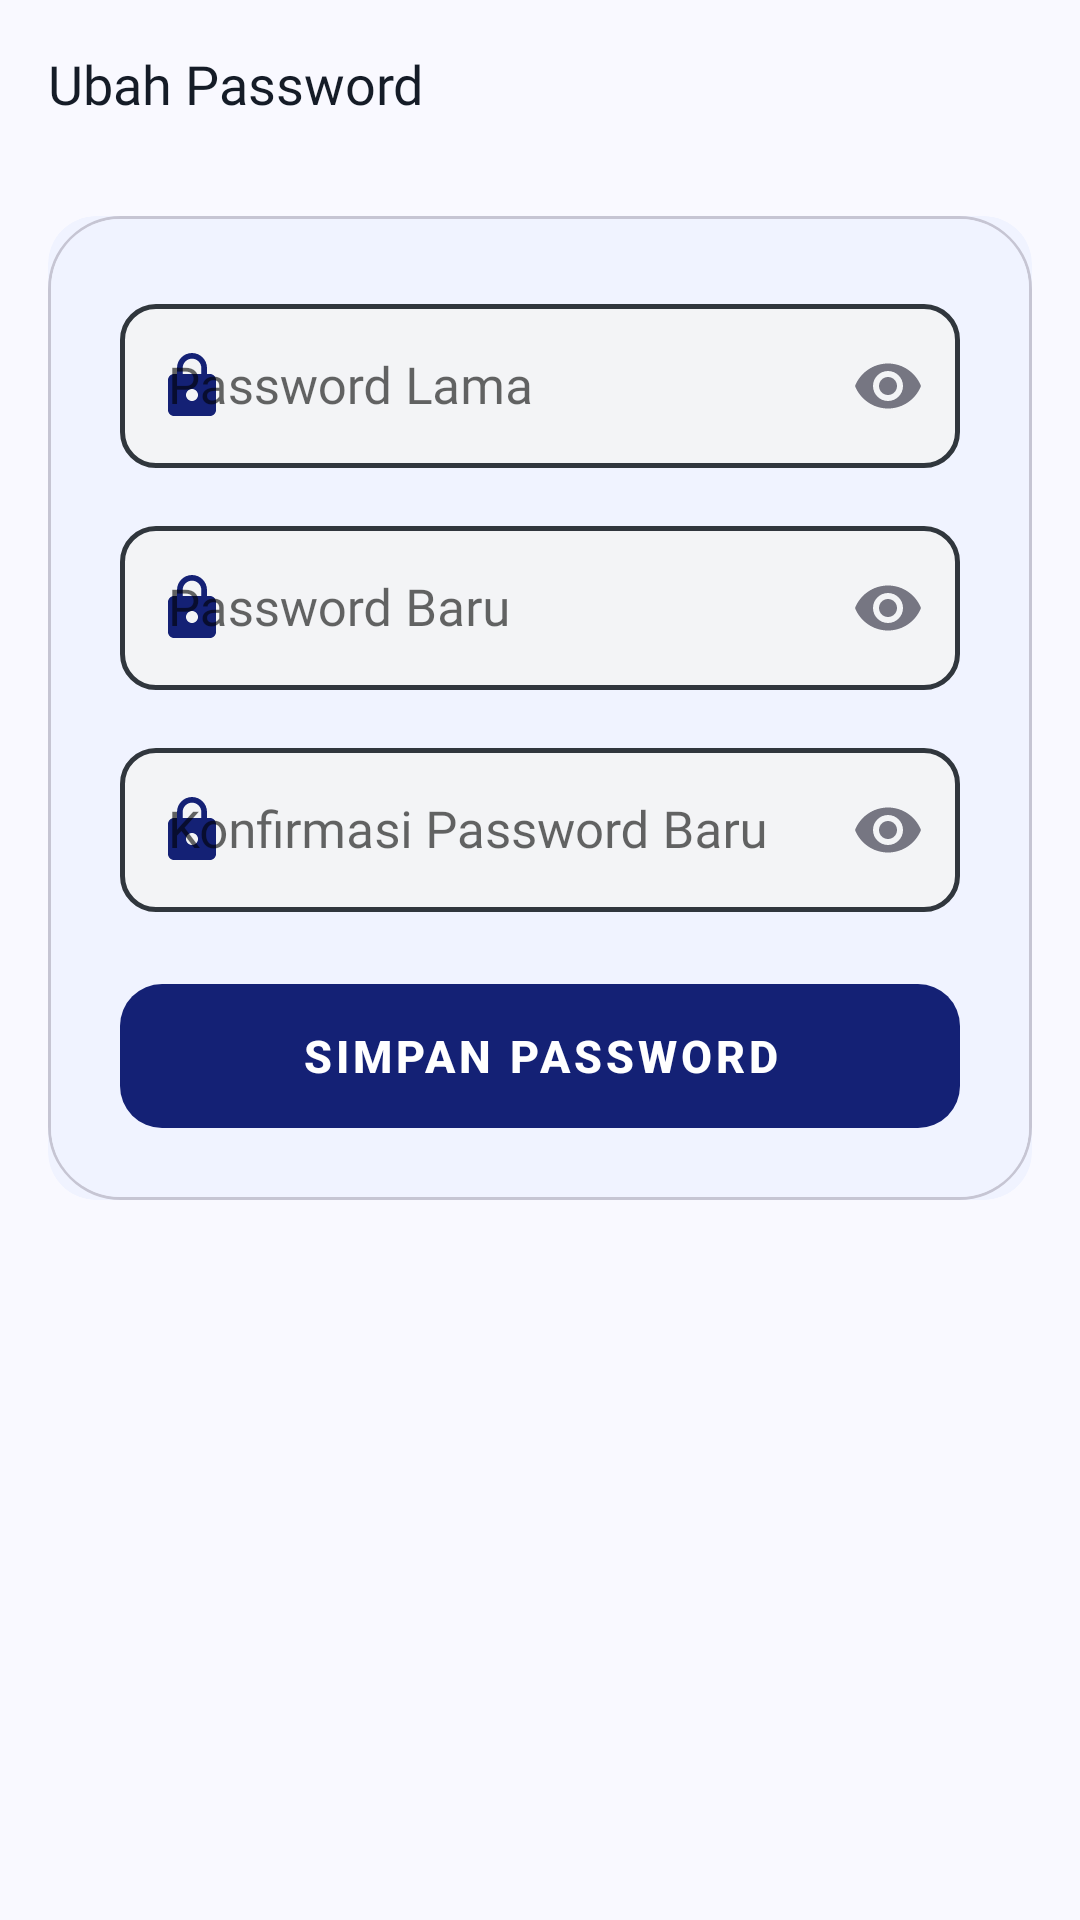

This screen was rendered from an Android layout file. Write that file and the resources it references.
<!-- AndroidManifest.xml: application theme Theme.Moneflo -->
<!-- res/layout/activity_change_password.xml -->
<?xml version="1.0" encoding="utf-8"?>
<androidx.coordinatorlayout.widget.CoordinatorLayout
    xmlns:android="http://schemas.android.com/apk/res/android"
    xmlns:app="http://schemas.android.com/apk/res-auto"
    android:layout_width="match_parent"
    android:layout_height="match_parent"
    android:background="@color/bg_dark">

    <com.google.android.material.appbar.AppBarLayout
        android:layout_width="match_parent"
        android:layout_height="wrap_content"
        android:background="@color/bg_dark"
        app:elevation="0dp">
        <androidx.appcompat.widget.Toolbar
            android:id="@+id/toolbar"
            android:layout_width="match_parent"
            android:layout_height="?attr/actionBarSize"
            app:title="Ubah Password"
            app:titleTextColor="@color/text_primary"
            app:titleTextAppearance="@style/ToolbarTitleStyle"
            app:navigationIcon="@drawable/ic_back"
            app:navigationIconTint="@color/text_primary" />
    </com.google.android.material.appbar.AppBarLayout>

    <androidx.core.widget.NestedScrollView
        android:layout_width="match_parent"
        android:layout_height="match_parent"
        app:layout_behavior="@string/appbar_scrolling_view_behavior"
        android:paddingBottom="32dp"
        android:clipToPadding="false">
        <LinearLayout
            android:layout_width="match_parent"
            android:layout_height="wrap_content"
            android:orientation="vertical"
            android:paddingStart="@dimen/spacing_screen_padding"
            android:paddingEnd="@dimen/spacing_screen_padding"
            android:paddingTop="@dimen/spacing_screen_padding">

            <androidx.cardview.widget.CardView
                android:layout_width="match_parent"
                android:layout_height="wrap_content"
                app:cardBackgroundColor="@color/card_bg"
                app:cardCornerRadius="@dimen/radius_card"
                app:cardElevation="0dp">
                <LinearLayout
                    android:layout_width="match_parent"
                    android:layout_height="wrap_content"
                    android:orientation="vertical"
                    android:padding="@dimen/spacing_section_gap"
                    android:background="@drawable/card_stroke_border">

                    <TextView
                        android:id="@+id/tv_google_account_info"
                        android:layout_width="match_parent"
                        android:layout_height="wrap_content"
                        android:text="Akun ini terdaftar via Google dan belum punya password. Buat password di bawah supaya kamu juga bisa login manual dengan username."
                        android:textColor="@color/text_secondary"
                        android:textAppearance="@style/TextAppearance.Moneflo.Caption"
                        android:layout_marginBottom="14dp"
                        android:visibility="gone" />

                    <com.google.android.material.textfield.TextInputLayout
                        android:id="@+id/til_password_lama"
                        style="@style/Widget.MaterialComponents.TextInputLayout.OutlinedBox"
                        android:layout_width="match_parent"
                        android:layout_height="wrap_content"
                        android:layout_marginBottom="14dp"
                        app:boxBackgroundColor="@color/input_bg"
                        app:boxStrokeColor="@color/input_stroke_selector"
                        app:boxStrokeWidth="1.5dp"
                        app:boxCornerRadiusTopStart="@dimen/radius_button"
                        app:boxCornerRadiusTopEnd="@dimen/radius_button"
                        app:boxCornerRadiusBottomStart="@dimen/radius_button"
                        app:boxCornerRadiusBottomEnd="@dimen/radius_button"
                        app:hintTextColor="@color/text_hint"
                        app:errorTextColor="@color/error_red"
                        app:startIconDrawable="@drawable/ic_lock"
                        app:startIconTint="@color/cyan_accent"
                        app:endIconMode="password_toggle"
                        app:endIconTint="@color/text_hint"
                        android:hint="Password Lama">
                        <com.google.android.material.textfield.TextInputEditText
                            android:id="@+id/et_password_lama"
                            android:layout_width="match_parent"
                            android:layout_height="wrap_content"
                            android:inputType="textPassword"
                            android:textColor="@color/text_primary"
                            android:textAppearance="@style/TextAppearance.Moneflo.Body"
                            android:paddingTop="@dimen/spacing_screen_padding"
                            android:paddingBottom="@dimen/spacing_screen_padding" />
                    </com.google.android.material.textfield.TextInputLayout>

                    <com.google.android.material.textfield.TextInputLayout
                        android:id="@+id/til_password_baru"
                        style="@style/Widget.MaterialComponents.TextInputLayout.OutlinedBox"
                        android:layout_width="match_parent"
                        android:layout_height="wrap_content"
                        android:layout_marginBottom="14dp"
                        app:boxBackgroundColor="@color/input_bg"
                        app:boxStrokeColor="@color/input_stroke_selector"
                        app:boxStrokeWidth="1.5dp"
                        app:boxCornerRadiusTopStart="@dimen/radius_button"
                        app:boxCornerRadiusTopEnd="@dimen/radius_button"
                        app:boxCornerRadiusBottomStart="@dimen/radius_button"
                        app:boxCornerRadiusBottomEnd="@dimen/radius_button"
                        app:hintTextColor="@color/text_hint"
                        app:errorTextColor="@color/error_red"
                        app:startIconDrawable="@drawable/ic_lock"
                        app:startIconTint="@color/cyan_accent"
                        app:endIconMode="password_toggle"
                        app:endIconTint="@color/text_hint"
                        android:hint="Password Baru">
                        <com.google.android.material.textfield.TextInputEditText
                            android:id="@+id/et_password_baru"
                            android:layout_width="match_parent"
                            android:layout_height="wrap_content"
                            android:inputType="textPassword"
                            android:textColor="@color/text_primary"
                            android:textAppearance="@style/TextAppearance.Moneflo.Body"
                            android:paddingTop="@dimen/spacing_screen_padding"
                            android:paddingBottom="@dimen/spacing_screen_padding" />
                    </com.google.android.material.textfield.TextInputLayout>

                    <com.google.android.material.textfield.TextInputLayout
                        android:id="@+id/til_konfirmasi_password"
                        style="@style/Widget.MaterialComponents.TextInputLayout.OutlinedBox"
                        android:layout_width="match_parent"
                        android:layout_height="wrap_content"
                        android:layout_marginBottom="@dimen/spacing_section_gap"
                        app:boxBackgroundColor="@color/input_bg"
                        app:boxStrokeColor="@color/input_stroke_selector"
                        app:boxStrokeWidth="1.5dp"
                        app:boxCornerRadiusTopStart="@dimen/radius_button"
                        app:boxCornerRadiusTopEnd="@dimen/radius_button"
                        app:boxCornerRadiusBottomStart="@dimen/radius_button"
                        app:boxCornerRadiusBottomEnd="@dimen/radius_button"
                        app:hintTextColor="@color/text_hint"
                        app:errorTextColor="@color/error_red"
                        app:startIconDrawable="@drawable/ic_lock"
                        app:startIconTint="@color/cyan_accent"
                        app:endIconMode="password_toggle"
                        app:endIconTint="@color/text_hint"
                        android:hint="Konfirmasi Password Baru">
                        <com.google.android.material.textfield.TextInputEditText
                            android:id="@+id/et_konfirmasi_password"
                            android:layout_width="match_parent"
                            android:layout_height="wrap_content"
                            android:inputType="textPassword"
                            android:textColor="@color/text_primary"
                            android:textAppearance="@style/TextAppearance.Moneflo.Body"
                            android:paddingTop="@dimen/spacing_screen_padding"
                            android:paddingBottom="@dimen/spacing_screen_padding" />
                    </com.google.android.material.textfield.TextInputLayout>

                    <com.google.android.material.button.MaterialButton
                        android:id="@+id/btn_simpan"
                        android:layout_width="match_parent"
                        android:layout_height="@dimen/component_button_height"
                        android:text="Simpan Password"
                        android:textColor="@color/on_primary"
                        android:textSize="15sp"
                        android:textStyle="bold"
                        android:stateListAnimator="@null"
                        android:background="@drawable/btn_gradient_primary"
                        app:cornerRadius="@dimen/radius_button"
                        app:rippleColor="#40FFFFFF"
                        app:elevation="0dp" />

                </LinearLayout>
            </androidx.cardview.widget.CardView>
        </LinearLayout>
    </androidx.core.widget.NestedScrollView>
</androidx.coordinatorlayout.widget.CoordinatorLayout>
<!-- resources referenced by this layout -->
<resources>
  <color name="bg_dark">@color/background</color>
  <color name="card_bg">@color/surface_container_low</color>
  <color name="cyan_accent">@color/primary</color>
  <color name="error_red">@color/error</color>
  <color name="input_bg">@color/input_field_bg</color>
  <color name="on_primary">#FFFFFF</color>
  <color name="text_hint">@color/outline</color>
  <color name="text_primary">@color/on_surface</color>
  <color name="text_secondary">@color/on_surface_variant</color>
  <dimen name="component_button_height">48dp</dimen>
  <dimen name="radius_button">12dp</dimen>
  <dimen name="radius_card">16dp</dimen>
  <dimen name="spacing_screen_padding">16dp</dimen>
  <dimen name="spacing_section_gap">24dp</dimen>
  <!-- drawable btn_gradient_primary (drawable) -->
  <?xml version="1.0" encoding="utf-8"?>
  <shape xmlns:android="http://schemas.android.com/apk/res/android"
      android:shape="rectangle">
      <gradient
          android:type="linear"
          android:angle="0"
          android:startColor="#1A6EFA"
          android:endColor="#00D4E8" />
      <corners android:radius="14dp" />
  </shape>
  <!-- drawable card_stroke_border (drawable) -->
  <?xml version="1.0" encoding="utf-8"?>
  <layer-list xmlns:android="http://schemas.android.com/apk/res/android">
      
      <item>
          <shape android:shape="rectangle">
              <solid android:color="@android:color/transparent" />
              <corners android:radius="24dp" />
              <stroke
                  android:width="1dp"
                  android:color="@color/card_border" />
          </shape>
      </item>
      
      <item
          android:top="1dp"
          android:left="1dp"
          android:right="1dp"
          android:bottom="1dp">
          <shape android:shape="rectangle">
              <solid android:color="@color/card_bg" />
              <corners android:radius="23dp" />
          </shape>
      </item>
  </layer-list>
  <!-- drawable ic_lock (drawable) -->
  <?xml version="1.0" encoding="utf-8"?>
  <vector xmlns:android="http://schemas.android.com/apk/res/android"
      android:width="24dp"
      android:height="24dp"
      android:viewportWidth="24"
      android:viewportHeight="24">
      <path
          android:fillColor="#00D4E8"
          android:pathData="M18,8h-1V6c0-2.76-2.24-5-5-5S7,3.24 7,6v2H6c-1.1,0-2,0.9-2,2v10c0,1.1 0.9,2 2,2h12c1.1,0 2,-0.9 2,-2V10c0,-1.1-0.9,-2-2,-2zM12,17c-1.1,0-2,-0.9-2,-2s0.9,-2 2,-2 2,0.9 2,2-0.9,2-2,2zM15.1,8H8.9V6c0,-1.71 1.39,-3.1 3.1,-3.1 1.71,0 3.1,1.39 3.1,3.1V8z"/>
  </vector>
  <style name="TextAppearance.Moneflo.Body" parent="android:TextAppearance">
          <item name="android:textSize">17sp</item>
          <item name="android:fontFamily">@font/poppins_regular</item>
      </style>
  <style name="TextAppearance.Moneflo.Caption" parent="android:TextAppearance">
          <item name="android:textSize">12sp</item>
          <item name="android:fontFamily">@font/poppins_regular</item>
      </style>
  <style name="ToolbarTitleStyle" parent="TextAppearance.AppCompat.Widget.ActionBar.Title">
          <item name="android:textColor">@color/text_primary</item>
          <item name="android:textSize">18sp</item>
          <item name="android:fontFamily">@font/poppins_bold</item>
      </style>
  <color name="background">#F9F9FF</color>
  <color name="surface_container_low">#F0F3FF</color>
  <color name="primary">#142175</color>
  <color name="error">#BA1A1A</color>
  <color name="input_field_bg">#F3F4F6</color>
  <color name="outline">#767682</color>
  <color name="on_surface">#151C27</color>
  <color name="on_surface_variant">#454651</color>
  <color name="card_border">@color/outline_variant</color>
  <color name="primary_container">#2E3A8C</color>
  <color name="secondary">#10B981</color>
  <color name="on_secondary">#FFFFFF</color>
  <color name="outline_variant">#C6C5D3</color>
</resources>
